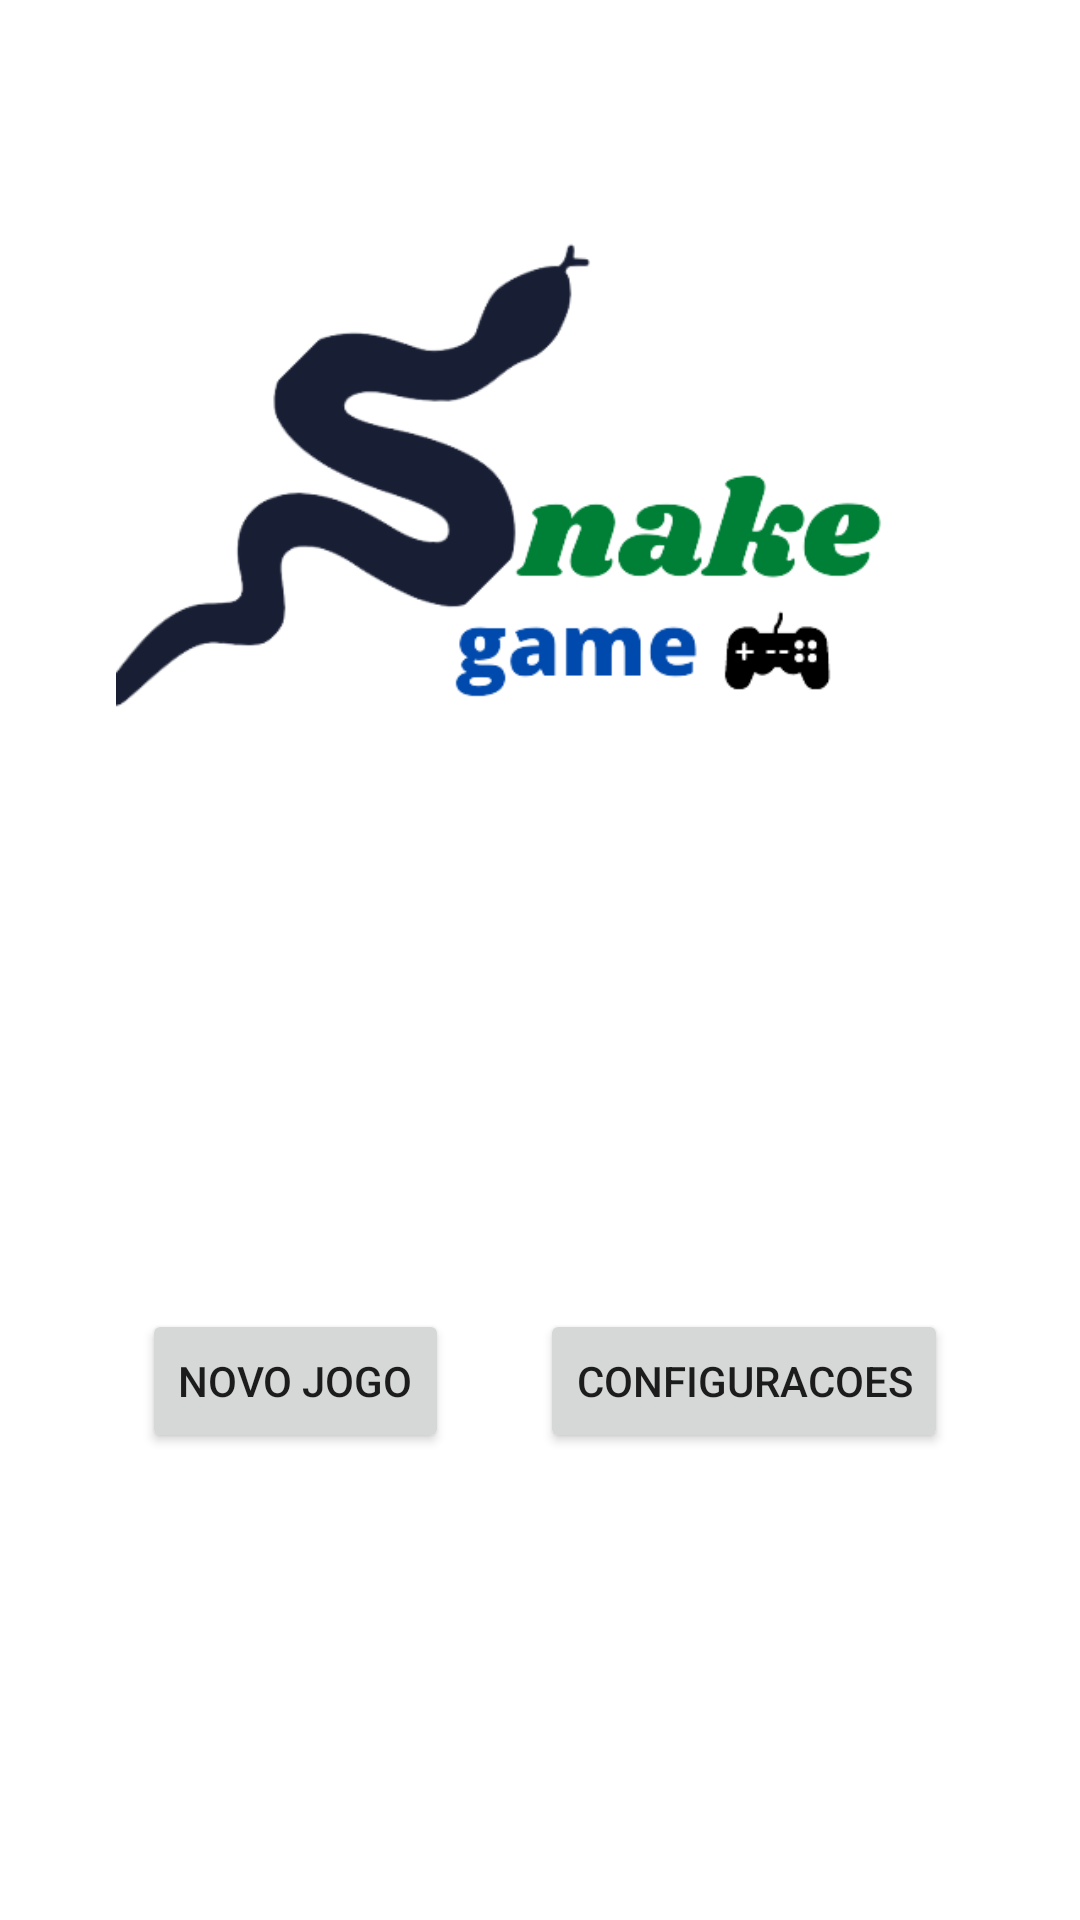

Reconstruct the res/layout file that produces this screen, plus the resources it refers to.
<!-- AndroidManifest.xml: application theme Theme.Mariosnake -->
<!-- res/layout/activity_main.xml -->
<?xml version="1.0" encoding="utf-8"?>
<layout xmlns:android="http://schemas.android.com/apk/res/android"
    xmlns:app="http://schemas.android.com/apk/res-auto"
    xmlns:tools="http://schemas.android.com/tools">


    <androidx.constraintlayout.widget.ConstraintLayout
        android:layout_width="match_parent"
        android:layout_height="match_parent"
        tools:context=".MainActivity" >

        <ImageView
            android:id="@+id/imageView"
            android:layout_width="282dp"
            android:layout_height="310dp"
            android:contentDescription="@string/logo"
            app:layout_constraintBottom_toBottomOf="parent"
            app:layout_constraintEnd_toEndOf="parent"
            app:layout_constraintHorizontal_bias="0.496"
            app:layout_constraintStart_toStartOf="parent"
            app:layout_constraintTop_toTopOf="parent"
            app:layout_constraintVertical_bias="0.038"
            app:srcCompat="@drawable/logo"
            tools:ignore="MissingConstraints" />

        <Button
            android:id="@+id/jogar"
            android:layout_width="wrap_content"
            android:layout_height="wrap_content"
            android:text="@string/novo_jogo"
            app:layout_constraintBottom_toBottomOf="parent"
            app:layout_constraintEnd_toEndOf="parent"
            app:layout_constraintHorizontal_bias="0.184"
            app:layout_constraintStart_toStartOf="parent"
            app:layout_constraintTop_toTopOf="parent"
            app:layout_constraintVertical_bias="0.737" />

        <Button
            android:id="@+id/continuar"
            android:layout_width="wrap_content"
            android:layout_height="wrap_content"
            android:text="@string/continuar"
            android:visibility="gone"
            app:layout_constraintBottom_toBottomOf="parent"
            app:layout_constraintEnd_toEndOf="parent"
            app:layout_constraintHorizontal_bias="0.498"
            app:layout_constraintStart_toStartOf="parent"
            app:layout_constraintTop_toTopOf="parent"
            app:layout_constraintVertical_bias="0.617" />

        <Button
            android:id="@+id/config"
            android:layout_width="wrap_content"
            android:layout_height="wrap_content"
            android:text="@string/configuracoes"
            app:layout_constraintBottom_toBottomOf="parent"
            app:layout_constraintEnd_toEndOf="parent"
            app:layout_constraintHorizontal_bias="0.804"
            app:layout_constraintStart_toStartOf="parent"

            app:layout_constraintTop_toTopOf="parent"
            app:layout_constraintVertical_bias="0.737" />

    </androidx.constraintlayout.widget.ConstraintLayout>


</layout>
<!-- resources referenced by this layout -->
<resources>
  <!-- drawable logo: png bitmap (drawable, 36417 bytes) -->
  <string name="configuracoes">Configuracoes</string>
  <string name="continuar">continuar</string>
  <string name="logo">logo</string>
  <string name="novo_jogo">Novo jogo</string>
  <style name="Theme.Mariosnake" parent="Theme.MaterialComponents.DayNight.DarkActionBar">
          
          <item name="colorPrimary">@color/purple_500</item>
          <item name="colorPrimaryVariant">@color/purple_700</item>
          <item name="colorOnPrimary">@color/white</item>
          
          <item name="colorSecondary">@color/teal_200</item>
          <item name="colorSecondaryVariant">@color/teal_700</item>
          <item name="colorOnSecondary">@color/black</item>
          
          <item name="android:statusBarColor" tools:targetApi="l">?attr/colorPrimaryVariant</item>
          
      </style>
  <!-- not gathered from this repository: default colours our renderer supplied (Android Studio template values) -->
  <color name="purple_500">#FF6200EE</color>
  <color name="purple_700">#FF3700B3</color>
  <color name="teal_200">#FF03DAC5</color>
  <color name="teal_700">#FF018786</color>
  <color name="black">#FF000000</color>
  <color name="white">#FFFFFFFF</color>
</resources>
